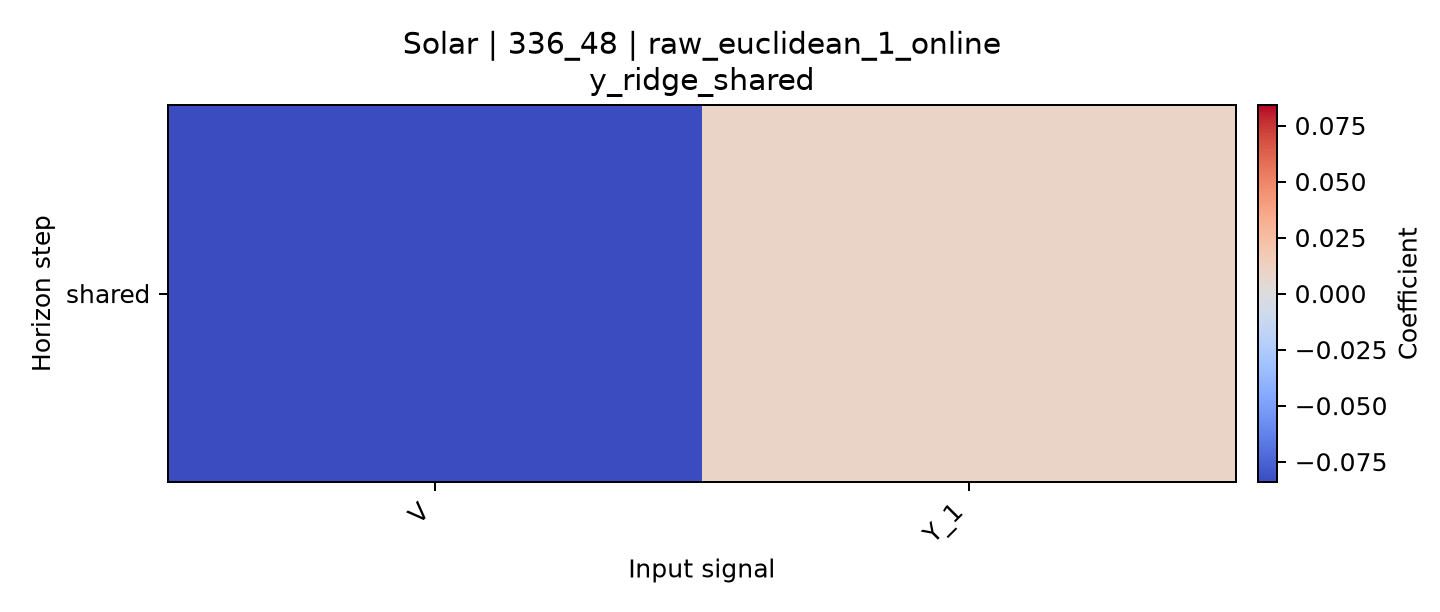

Data behind this chart, as committed beside it:
horizon, V, Y_1
shared, -0.08414, 0.009463
